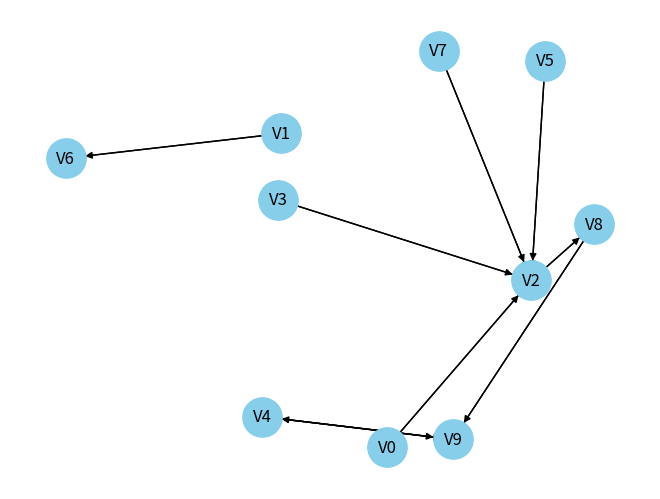

This figure's Python source:
"""
    @file exercise_DFS-BFS_class_04.py
    @author Bernardo Neves (a23494@alunos.ipca.pt)
    @brief Depth First Search (DFS) and Breadth First Search (BFS) implementation
    @date 2023-09-27
"""

import random

import matplotlib.pyplot as plt
import networkx as nx


class Graph:
    def __init__(self):
        self.graph = nx.DiGraph()  # Graph Initialization

    def dfs(self, node, visited):
        if node not in visited:  # If node hasn't been visited
            print(" -> " + node, end="")
            visited.add(node)  # Mark node as visited
            for neighbour in self.graph[node]:
                self.dfs(neighbour, visited)  # Recursevly visit unvisited neighbour

    def bfs(self, initial_node, visited):
        queue = []  # Queue initialization
        visited.add(initial_node)  # Define an initial node, marking it as visited
        queue.append(initial_node)  # Put it on the queue

        while queue:  # As long as the queue is not empty
            node = queue.pop(0)  # Remove the 1st node from the queue
            print(" -> " + node, end="")
            for neighbour in self.graph[node]:  # For each neighbour of node
                if neighbour not in visited:  # If neighbour is not visited
                    visited.add(neighbour)  # Mark neighbour as visited
                    queue.append(neighbour)  # Put neighbour at the end of the queue
                    print(" - *" + neighbour + "* ", end="")

    def get_unvisited_nodes(self, visited):
        return set(self.graph.nodes).difference(visited) # return unvisited nodes

    def visualize_graph(self):
        G = nx.DiGraph(self.graph)

        pos = nx.spring_layout(G, k=1, seed=2)  # Define a layout for the nodes

        nx.draw(
            G,
            pos,
            with_labels=True,
            node_size=800,
            node_color="skyblue",
            font_size=12,
            font_color="black",
        )  # Draw nodes

        nx.draw_networkx_edges(G, pos, width=1, edge_color="black")  # Draw edges

        plt.show()  # Display the graph

    def run(self):
        visited = set()  # Visited list initialization
        unvisited = self.get_unvisited_nodes(visited)  # get unvisited nodes

        print("\n> DFS:")

        while unvisited:  # While there are unvisited nodes
            print("\n\t> Start", end="")
            node = random.choice(list(unvisited))  # Randomly pick an unvisited neighbour
            print(node)
            self.dfs(node, visited)  # Start a Depth First Search from this node
            unvisited = self.get_unvisited_nodes(visited)  # get unvisited nodes
        print("\n\nDFS Visited: " + str(visited) + "\n")

        visited.clear()  # Empty visited list
        unvisited = self.get_unvisited_nodes(visited)  # get unvisited nodes
        print("\n> BFS:")

        while unvisited:  # While there are unvisited nodes
            print("\n\t> Start", end="")
            node = random.choice(list(unvisited))  # Randomly pick an unvisited neighbour
            self.bfs(node, visited)  # Start a Breadth First Search from this node
            unvisited = self.get_unvisited_nodes(visited)  # get unvisited nodes
        print("\n\nBFS Visited: " + str(visited) + "\n")


if __name__ == "__main__":
    G = Graph()

    for i in range(10):
        G.graph.add_node(f"V{i}")  # add i nodes

    nodes = list(G.graph.nodes) + [None]
    for node in G.graph.nodes:  # for every node
        random_node = random.choice(nodes)
        if random_node and random_node != node:  # avoid self edges and None
            G.graph.add_edge(node, random_node)  # add edge between nodes

    G.run()  # run
    G.visualize_graph()  # draw graph
